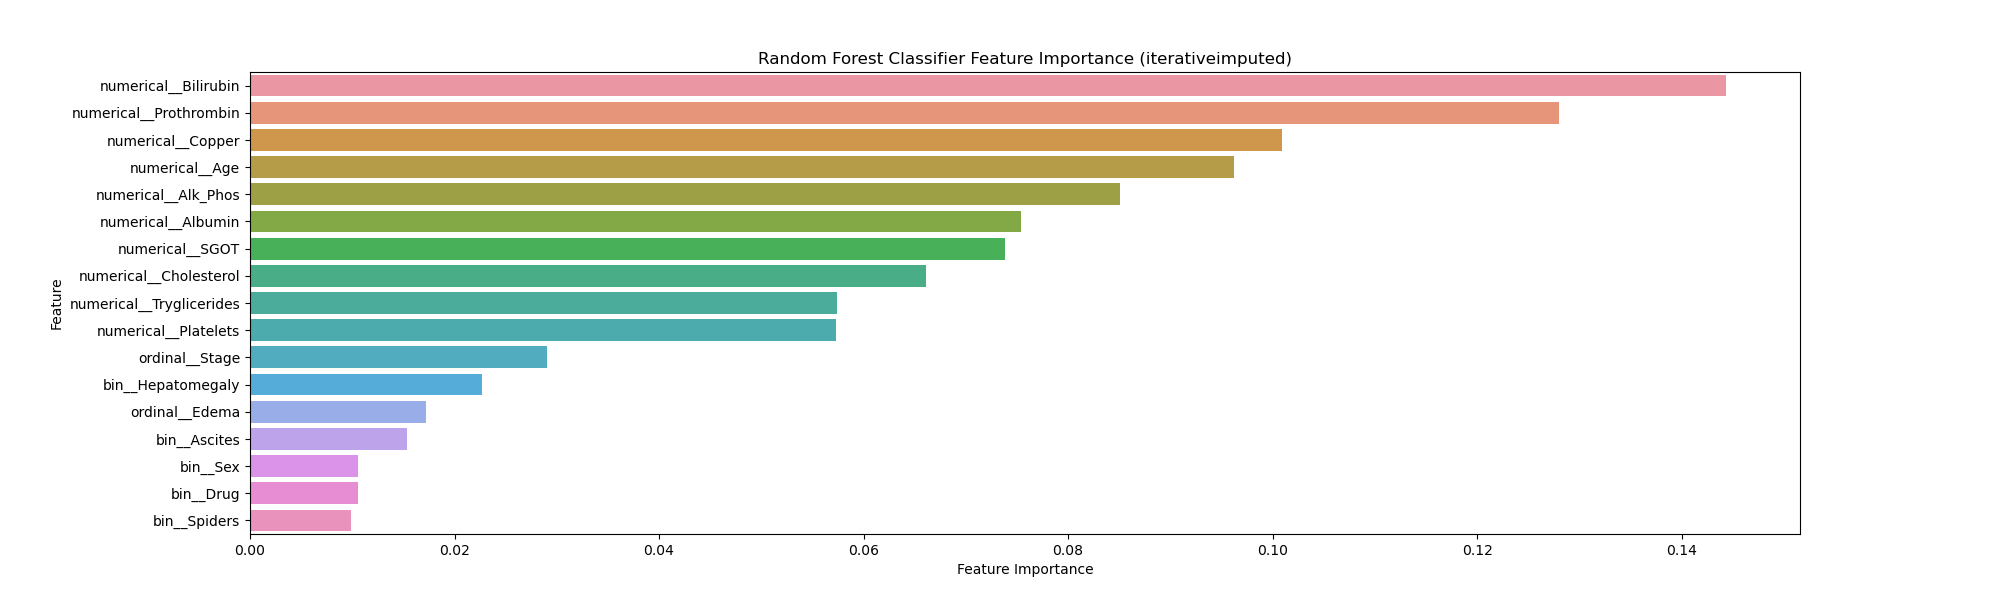

The file beside this chart, header and first rows:
Feature, Importance
numerical__Bilirubin, 0.1443
numerical__Prothrombin, 0.128
numerical__Copper, 0.1009
numerical__Age, 0.09626
numerical__Alk_Phos, 0.08508
numerical__Albumin, 0.07535
numerical__SGOT, 0.0738
numerical__Cholesterol, 0.06614
numerical__Tryglicerides, 0.05745
numerical__Platelets, 0.05735
ordinal__Stage, 0.02904
bin__Hepatomegaly, 0.02271
ordinal__Edema, 0.01717
bin__Ascites, 0.01539
bin__Sex, 0.01058
bin__Drug, 0.01055
bin__Spiders, 0.009873
